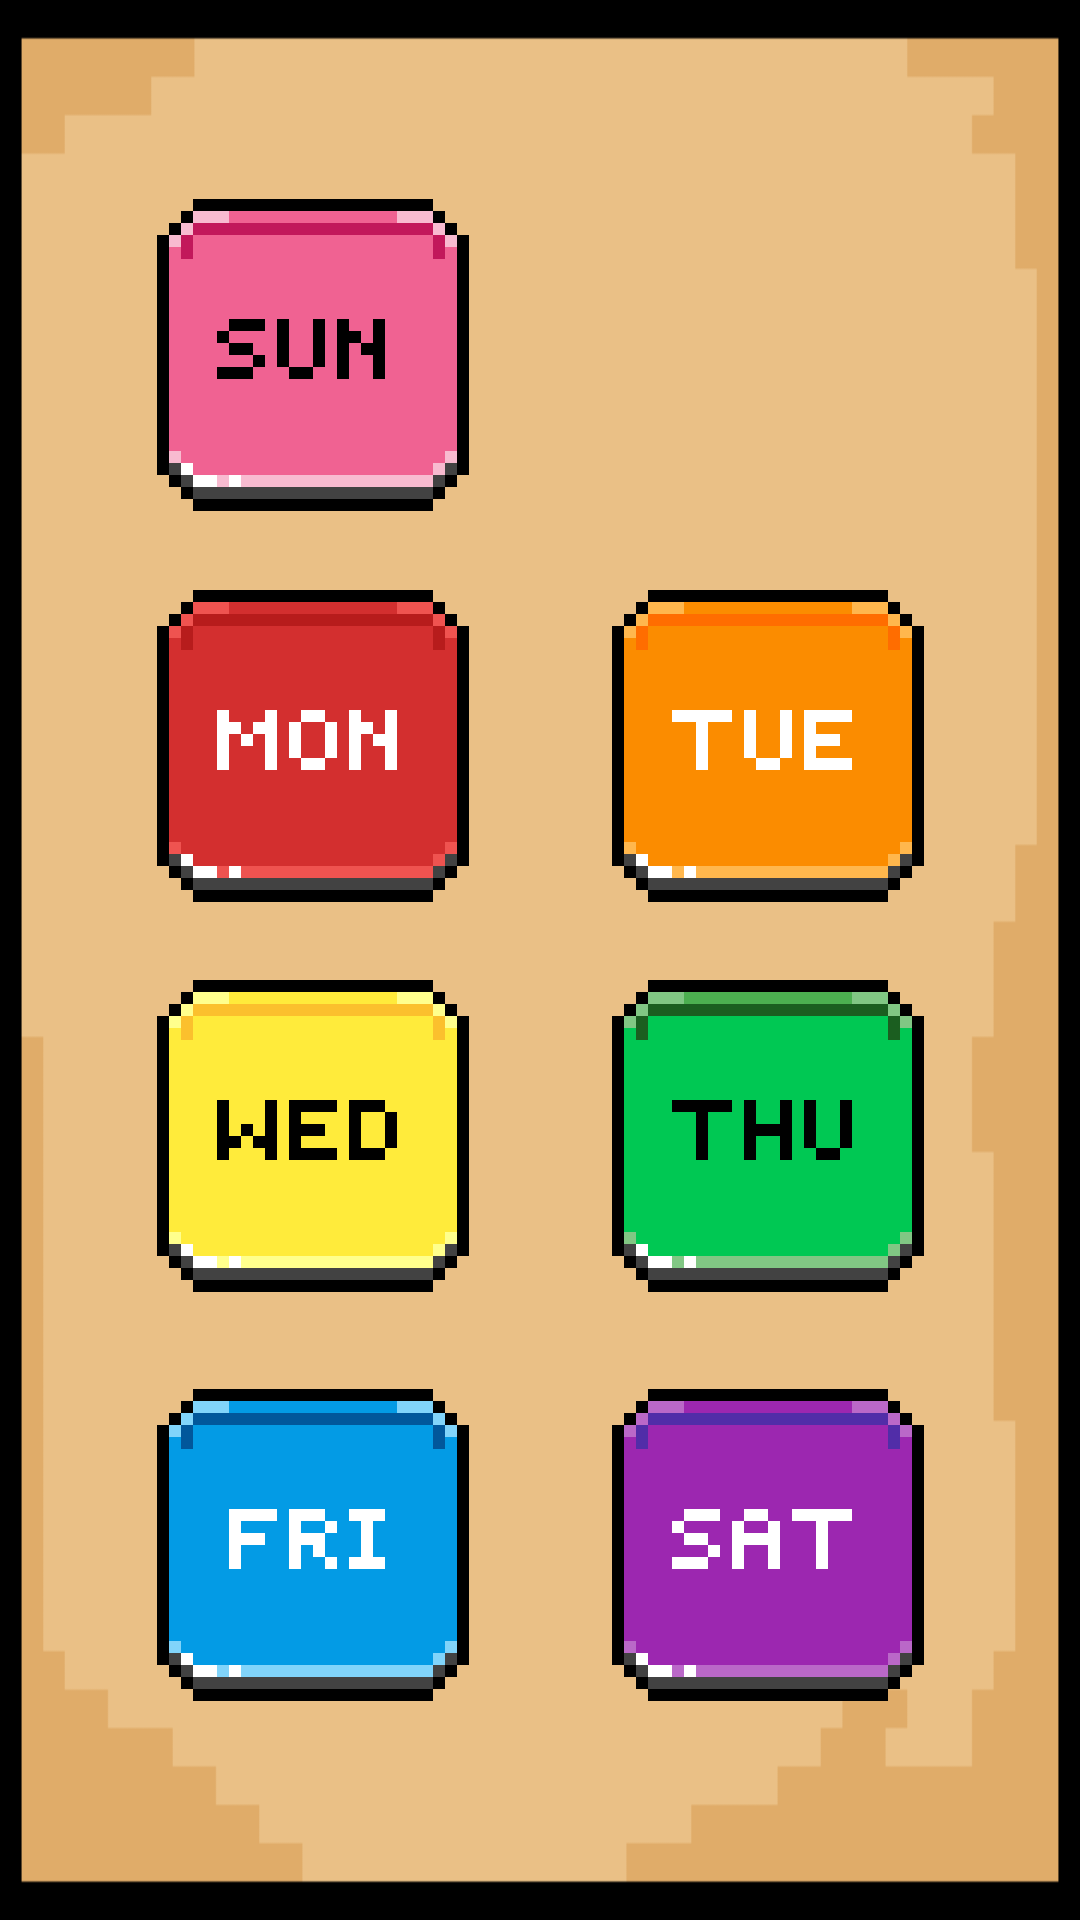

Reconstruct the res/layout file that produces this screen, plus the resources it refers to.
<!-- AndroidManifest.xml: application theme Theme.QTime -->
<!-- res/layout/activity_week.xml -->
<?xml version="1.0" encoding="utf-8"?>
<androidx.constraintlayout.widget.ConstraintLayout xmlns:android="http://schemas.android.com/apk/res/android"
    xmlns:app="http://schemas.android.com/apk/res-auto"
    xmlns:tools="http://schemas.android.com/tools"
    android:layout_width="match_parent"
    android:layout_height="match_parent"
    tools:context=".WeekActivity"
    android:background="@drawable/recylcer"
    >


    <ImageButton
        android:id="@+id/sunday"
        android:layout_width="120dp"
        android:layout_height="120dp"
        android:background="@drawable/sun"
        android:clickable="true"
        app:layout_constraintBottom_toBottomOf="parent"
        app:layout_constraintEnd_toEndOf="parent"
        app:layout_constraintHorizontal_bias="0.185"
        app:layout_constraintStart_toStartOf="parent"
        app:layout_constraintTop_toTopOf="parent"
        app:layout_constraintVertical_bias="0.112" />

    <ImageButton
        android:id="@+id/monday"
        android:layout_width="120dp"
        android:layout_height="120dp"
        android:background="@drawable/mon"
        android:clickable="true"
        app:layout_constraintBottom_toBottomOf="parent"
        app:layout_constraintEnd_toEndOf="parent"
        app:layout_constraintHorizontal_bias="0.185"
        app:layout_constraintStart_toStartOf="parent"
        app:layout_constraintTop_toTopOf="parent"
        app:layout_constraintVertical_bias="0.363" />

    <ImageButton
        android:id="@+id/tuesday"
        android:layout_width="120dp"
        android:layout_height="120dp"
        android:background="@drawable/tue"
        android:clickable="true"
        app:layout_constraintBottom_toBottomOf="parent"
        app:layout_constraintEnd_toEndOf="parent"
        app:layout_constraintHorizontal_bias="0.817"
        app:layout_constraintStart_toStartOf="parent"
        app:layout_constraintTop_toTopOf="parent"
        app:layout_constraintVertical_bias="0.363" />

    <ImageButton
        android:id="@+id/wednesday"
        android:layout_width="120dp"
        android:layout_height="120dp"
        android:background="@drawable/wed"
        android:clickable="true"
        app:layout_constraintBottom_toBottomOf="parent"
        app:layout_constraintEnd_toEndOf="parent"
        app:layout_constraintHorizontal_bias="0.185"
        app:layout_constraintStart_toStartOf="parent"
        app:layout_constraintTop_toTopOf="parent"
        app:layout_constraintVertical_bias="0.613" />

    <ImageButton
        android:id="@+id/thursday"
        android:layout_width="120dp"
        android:layout_height="120dp"
        android:background="@drawable/thu"
        android:clickable="true"
        app:layout_constraintBottom_toBottomOf="parent"
        app:layout_constraintEnd_toEndOf="parent"
        app:layout_constraintHorizontal_bias="0.817"
        app:layout_constraintStart_toStartOf="parent"
        app:layout_constraintTop_toTopOf="parent"
        app:layout_constraintVertical_bias="0.613" />

    <ImageButton
        android:id="@+id/friday"
        android:layout_width="120dp"
        android:layout_height="120dp"
        android:background="@drawable/fri"
        android:clickable="true"
        app:layout_constraintBottom_toBottomOf="parent"
        app:layout_constraintEnd_toEndOf="parent"
        app:layout_constraintHorizontal_bias="0.185"
        app:layout_constraintStart_toStartOf="parent"
        app:layout_constraintTop_toTopOf="parent"
        app:layout_constraintVertical_bias="0.875" />

    <ImageButton
        android:id="@+id/saturday"
        android:layout_width="120dp"
        android:layout_height="120dp"
        android:background="@drawable/sat"
        android:clickable="true"
        app:layout_constraintBottom_toBottomOf="parent"
        app:layout_constraintEnd_toEndOf="parent"
        app:layout_constraintHorizontal_bias="0.817"
        app:layout_constraintStart_toStartOf="parent"
        app:layout_constraintTop_toTopOf="parent"
        app:layout_constraintVertical_bias="0.875" />

</androidx.constraintlayout.widget.ConstraintLayout>
<!-- resources referenced by this layout -->
<resources>
  <!-- drawable fri: png bitmap (drawable, 7931 bytes) -->
  <!-- drawable mon: png bitmap (drawable, 8052 bytes) -->
  <!-- drawable recylcer: png bitmap (drawable, 14611 bytes) -->
  <!-- drawable sat: png bitmap (drawable, 7853 bytes) -->
  <!-- drawable sun: png bitmap (drawable, 8483 bytes) -->
  <!-- drawable thu: png bitmap (drawable, 8410 bytes) -->
  <!-- drawable tue: png bitmap (drawable, 7848 bytes) -->
  <!-- drawable wed: png bitmap (drawable, 8555 bytes) -->
  <style name="Theme.QTime" parent="Theme.MaterialComponents.DayNight.DarkActionBar">
          
          <item name="colorPrimary">@color/purple_500</item>
          <item name="colorPrimaryVariant">@color/purple_700</item>
          <item name="colorOnPrimary">@color/white</item>
          
          <item name="colorSecondary">@color/teal_200</item>
          <item name="colorSecondaryVariant">@color/teal_700</item>
          <item name="colorOnSecondary">@color/black</item>
          
          <item name="android:statusBarColor" tools:targetApi="l">?attr/colorPrimaryVariant</item>
          
      </style>
  <!-- not gathered from this repository: default colours our renderer supplied (Android Studio template values) -->
  <color name="purple_500">#FF6200EE</color>
  <color name="purple_700">#FF3700B3</color>
  <color name="teal_200">#FF03DAC5</color>
  <color name="teal_700">#FF018786</color>
  <color name="black">#FF000000</color>
  <color name="white">#FFFFFFFF</color>
</resources>
